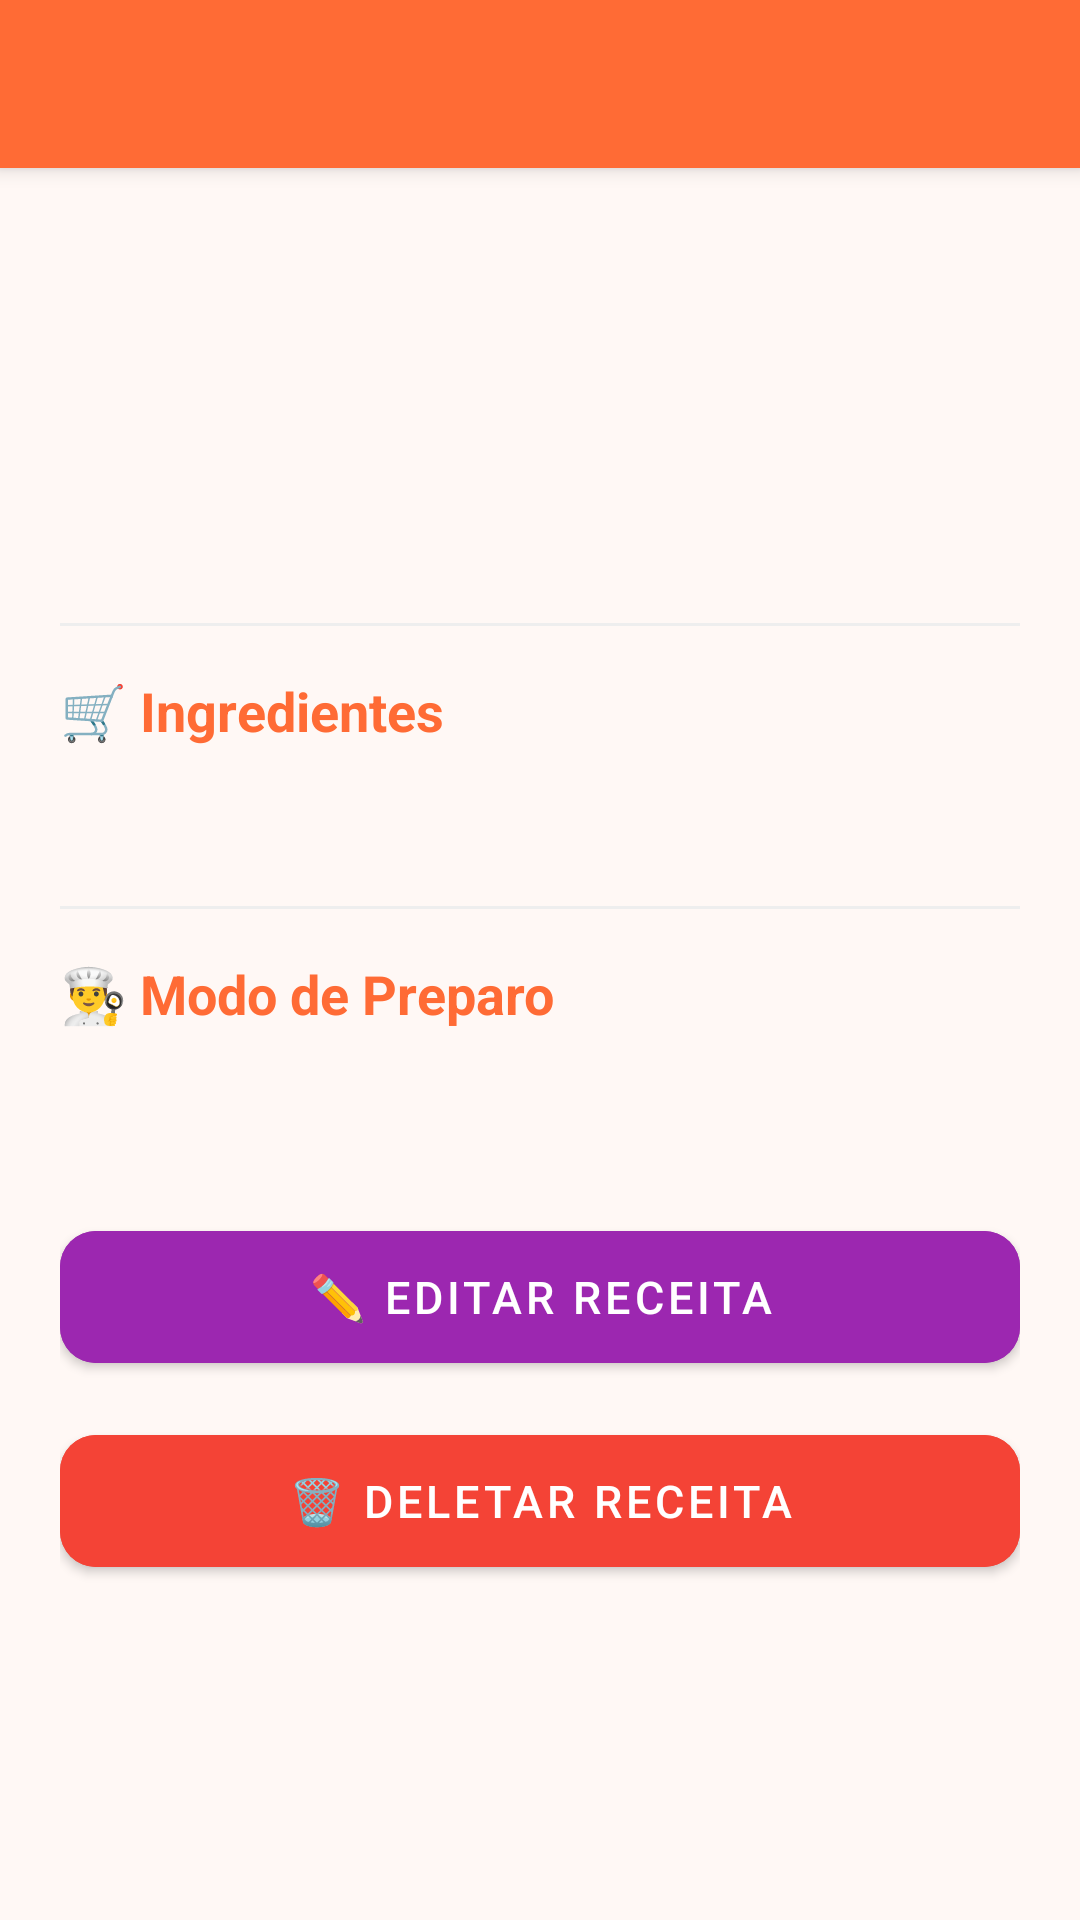

Reconstruct the res/layout file that produces this screen, plus the resources it refers to.
<!-- AndroidManifest.xml: application theme Theme.Apprecipe -->
<!-- res/layout/activity_recipe_detail.xml -->
<?xml version="1.0" encoding="utf-8"?>
<androidx.coordinatorlayout.widget.CoordinatorLayout
    xmlns:android="http://schemas.android.com/apk/res/android"
    xmlns:app="http://schemas.android.com/apk/res-auto"
    android:layout_width="match_parent"
    android:layout_height="match_parent"
    android:background="#FFF8F5">

    <include layout="@layout/toolbar_default"/>

    <androidx.core.widget.NestedScrollView
        android:layout_width="match_parent"
        android:layout_height="match_parent"
        app:layout_behavior="@string/appbar_scrolling_view_behavior">

        <LinearLayout
            android:layout_width="match_parent"
            android:layout_height="wrap_content"
            android:orientation="vertical"
            android:padding="20dp">

            <ProgressBar
                android:id="@+id/progressBar"
                android:layout_width="wrap_content"
                android:layout_height="wrap_content"
                android:layout_gravity="center"
                android:visibility="gone"/>

            <TextView
                android:id="@+id/tvTitle"
                android:layout_width="wrap_content"
                android:layout_height="wrap_content"
                android:textSize="26sp"
                android:textStyle="bold"
                android:textColor="#333333"
                android:lineSpacingExtra="2dp"/>

            <LinearLayout
                android:layout_width="match_parent"
                android:layout_height="wrap_content"
                android:orientation="horizontal"
                android:layout_marginTop="12dp"
                android:gravity="center_vertical">

                <TextView
                    android:id="@+id/tvCategory"
                    android:layout_width="wrap_content"
                    android:layout_height="wrap_content"
                    android:background="@drawable/bg_category_tag"
                    android:paddingHorizontal="12dp"
                    android:paddingVertical="4dp"
                    android:textColor="#FFFFFF"
                    android:textSize="12sp"
                    android:textStyle="bold"/>

                <TextView
                    android:id="@+id/tvPrepTime"
                    android:layout_width="wrap_content"
                    android:layout_height="wrap_content"
                    android:layout_marginStart="12dp"
                    android:textColor="#666666"
                    android:textSize="13sp"/>

                <TextView
                    android:id="@+id/tvServings"
                    android:layout_width="wrap_content"
                    android:layout_height="wrap_content"
                    android:layout_marginStart="12dp"
                    android:textColor="#666666"
                    android:textSize="13sp"/>

            </LinearLayout>

            <TextView
                android:id="@+id/tvDescription"
                android:layout_width="match_parent"
                android:layout_height="wrap_content"
                android:layout_marginTop="16dp"
                android:textSize="15sp"
                android:textColor="#555555"
                android:lineSpacingExtra="4dp"/>

            <View
                android:layout_width="match_parent"
                android:layout_height="1dp"
                android:layout_marginTop="24dp"
                android:layout_marginBottom="16dp"
                android:background="#EEEEEE"/>

            <TextView
                android:layout_width="wrap_content"
                android:layout_height="wrap_content"
                android:text="🛒 Ingredientes"
                android:textSize="18sp"
                android:textStyle="bold"
                android:textColor="#FF6B35"/>

            <TextView
                android:id="@+id/tvIngredients"
                android:layout_width="match_parent"
                android:layout_height="wrap_content"
                android:layout_marginTop="10dp"
                android:textSize="14sp"
                android:textColor="#444444"
                android:lineSpacingExtra="8dp"/>

            <View
                android:layout_width="match_parent"
                android:layout_height="1dp"
                android:layout_marginTop="24dp"
                android:layout_marginBottom="16dp"
                android:background="#EEEEEE"/>

            <TextView
                android:layout_width="wrap_content"
                android:layout_height="wrap_content"
                android:text="👨‍🍳 Modo de Preparo"
                android:textSize="18sp"
                android:textStyle="bold"
                android:textColor="#FF6B35"/>

            <TextView
                android:id="@+id/tvSteps"
                android:layout_width="match_parent"
                android:layout_height="wrap_content"
                android:layout_marginTop="10dp"
                android:textSize="14sp"
                android:textColor="#444444"
                android:lineSpacingExtra="8dp"/>

            <com.google.android.material.button.MaterialButton
                android:id="@+id/btnEdit"
                android:layout_width="match_parent"
                android:layout_height="56dp"
                android:layout_marginTop="32dp"
                android:text="✏️ Editar Receita"
                android:textSize="15sp"
                android:backgroundTint="#9C27B0"
                app:cornerRadius="12dp"/>

            <com.google.android.material.button.MaterialButton
                android:id="@+id/btnDelete"
                android:layout_width="match_parent"
                android:layout_height="56dp"
                android:layout_marginTop="12dp"
                android:layout_marginBottom="24dp"
                android:text="🗑️ Deletar Receita"
                android:textSize="15sp"
                android:backgroundTint="#F44336"
                app:cornerRadius="12dp"/>

        </LinearLayout>
    </androidx.core.widget.NestedScrollView>

</androidx.coordinatorlayout.widget.CoordinatorLayout>
<!-- res/layout/toolbar_default.xml (included above) -->
<?xml version="1.0" encoding="utf-8"?>
<com.google.android.material.appbar.AppBarLayout
    xmlns:android="http://schemas.android.com/apk/res/android"
    android:layout_width="match_parent"
    android:layout_height="wrap_content"
    android:theme="@style/ThemeOverlay.AppCompat.Dark.ActionBar">

    <androidx.appcompat.widget.Toolbar
        android:id="@+id/toolbar"
        android:layout_width="match_parent"
        android:layout_height="?attr/actionBarSize"
        android:background="@color/orange_primary"/>

</com.google.android.material.appbar.AppBarLayout>
<!-- resources referenced by this layout -->
<resources>
  <color name="orange_primary">#FF6B35</color>
  <style name="Theme.Apprecipe" parent="Theme.MaterialComponents.DayNight.NoActionBar">
          <item name="colorPrimary">@color/orange_primary</item>
          <item name="colorPrimaryVariant">@color/orange_dark</item>
          <item name="colorOnPrimary">@color/white</item>
      </style>
  <color name="orange_dark">#E64A19</color>
  <color name="white">#FFFFFF</color>
</resources>
